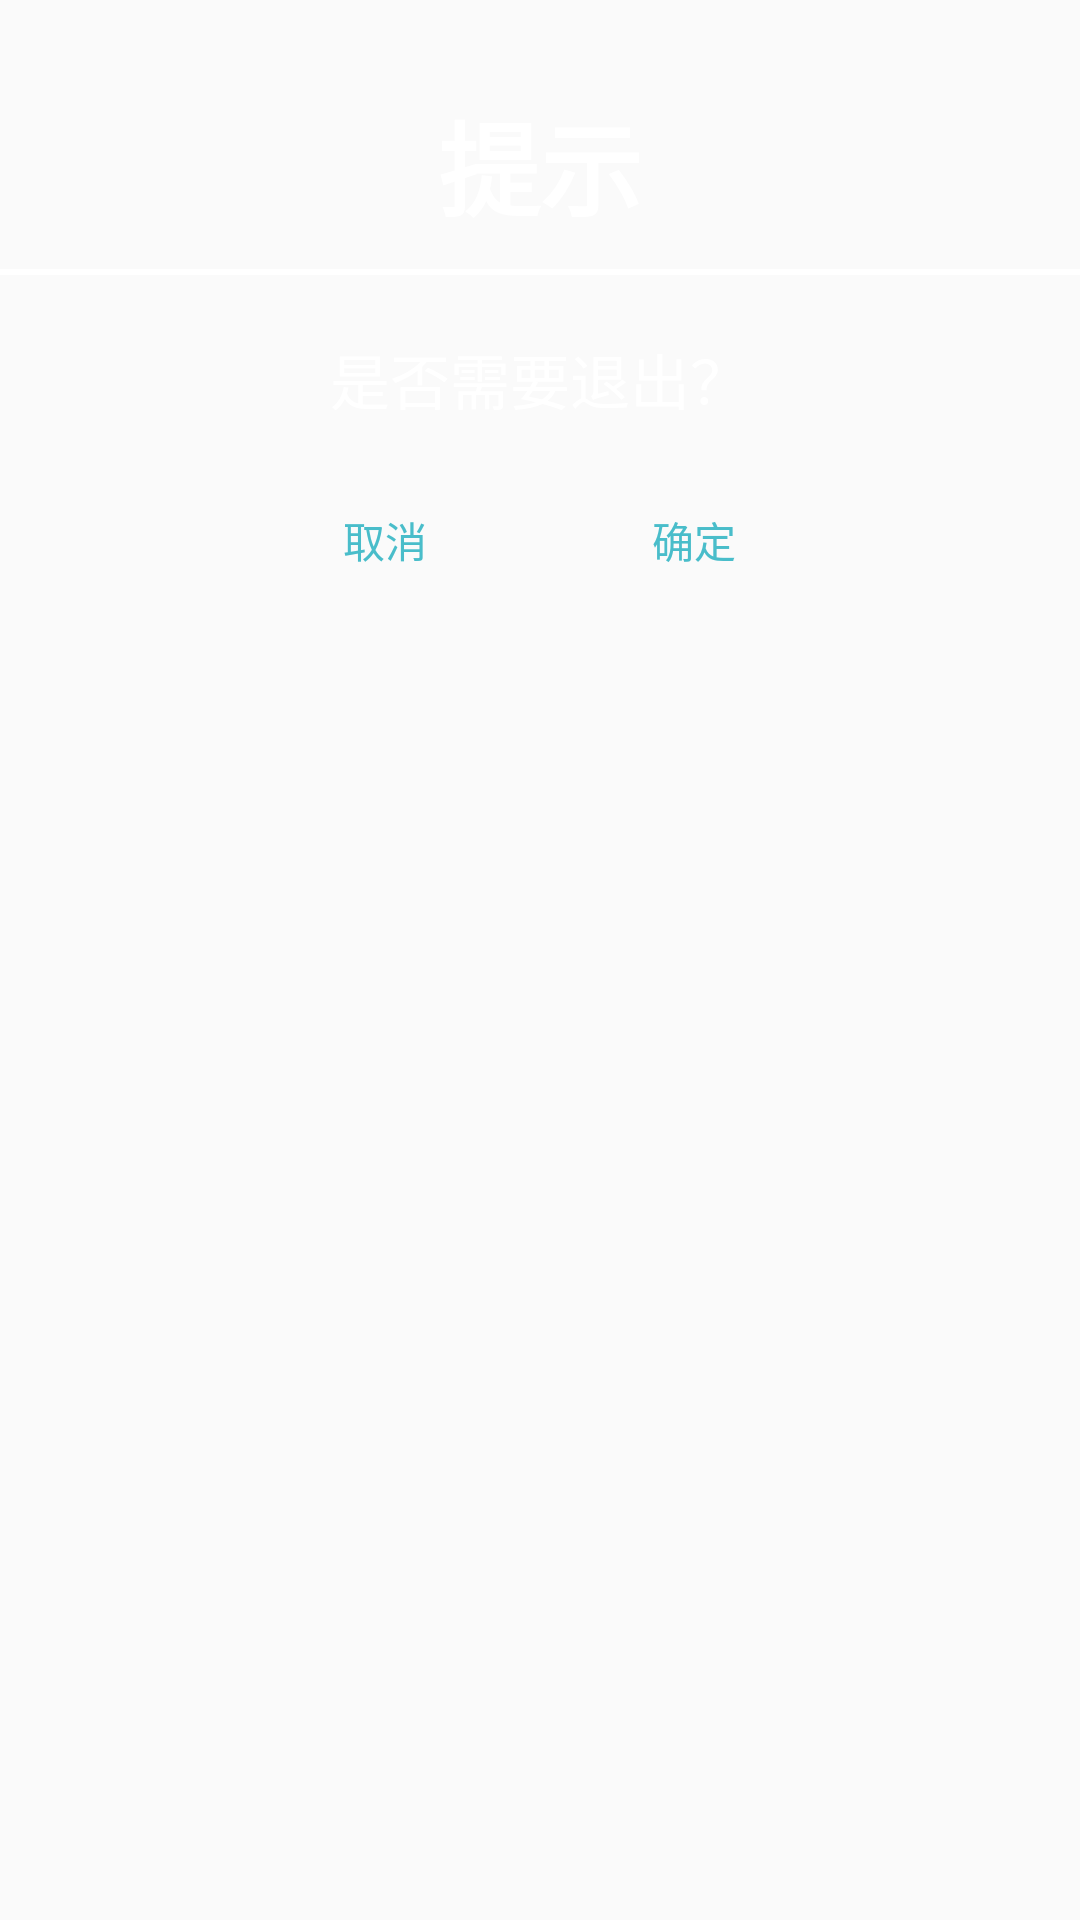

The Android layout XML behind this screen, and the referenced resources:
<!-- AndroidManifest.xml: application theme AppTheme -->
<!-- res/layout/diy_dialog.xml -->
<?xml version="1.0" encoding="utf-8"?>
<LinearLayout xmlns:android="http://schemas.android.com/apk/res/android"
    xmlns:tools="http://schemas.android.com/tools"
    android:layout_width="match_parent"
    android:layout_height="wrap_content"
    android:background="@mipmap/dialog_bg"
    android:gravity="center_horizontal"
    android:orientation="vertical">

    <TextView
        android:layout_width="wrap_content"
        android:layout_height="wrap_content"
        android:layout_marginTop="30dp"
        android:text="@string/prompt"
        android:textColor="#ffffff"
        android:textSize="34sp"
        android:textStyle="bold" />

    <View
        android:layout_width="fill_parent"
        android:layout_height="2dp"
        android:layout_marginTop="10dp"
        android:layout_marginBottom="10dp"
        android:background="#ffffff" />

    <TextView
        android:layout_width="wrap_content"
        android:layout_height="wrap_content"
        android:layout_marginTop="10dp"
        android:text="@string/ask_exit"
        android:textColor="#ffffff"
        android:textSize="20sp" />

    <LinearLayout
        android:layout_width="wrap_content"
        android:layout_height="wrap_content"
        android:layout_marginTop="15dp"
        android:layout_marginBottom="20dp"
        android:orientation="horizontal">

        <Button
            android:id="@+id/no_btn"
            android:layout_width="wrap_content"
            android:layout_height="wrap_content"
            android:background="@mipmap/yes_or_no"
            android:text="@string/cancel"
            android:textColor="#49bdca"
            tools:ignore="ButtonStyle" />

        <Button
            android:id="@+id/yes_btn"
            android:layout_width="wrap_content"
            android:layout_height="wrap_content"
            android:layout_marginStart="15dp"
            android:background="@mipmap/yes_or_no"
            android:text="@string/sure"
            android:textColor="#49bdca"
            tools:ignore="ButtonStyle" />

    </LinearLayout>
</LinearLayout>
<!-- resources referenced by this layout -->
<resources>
  <string name="ask_exit">是否需要退出？</string>
  <string name="cancel">取消</string>
  <string name="prompt">提示</string>
  <string name="sure">确定</string>
  <style name="AppTheme" parent="Theme.AppCompat.Light.DarkActionBar">
          
          <item name="colorPrimary">@color/colorPrimary</item>
          <item name="colorPrimaryDark">@color/colorPrimaryDark</item>
          <item name="colorAccent">@color/colorAccent</item>
      </style>
  <!-- not gathered from this repository: default colours our renderer supplied (Android Studio template values) -->
  <color name="colorPrimary">#FF6200EE</color>
  <color name="colorPrimaryDark">#FF3700B3</color>
  <color name="colorAccent">#FF03DAC5</color>
</resources>
